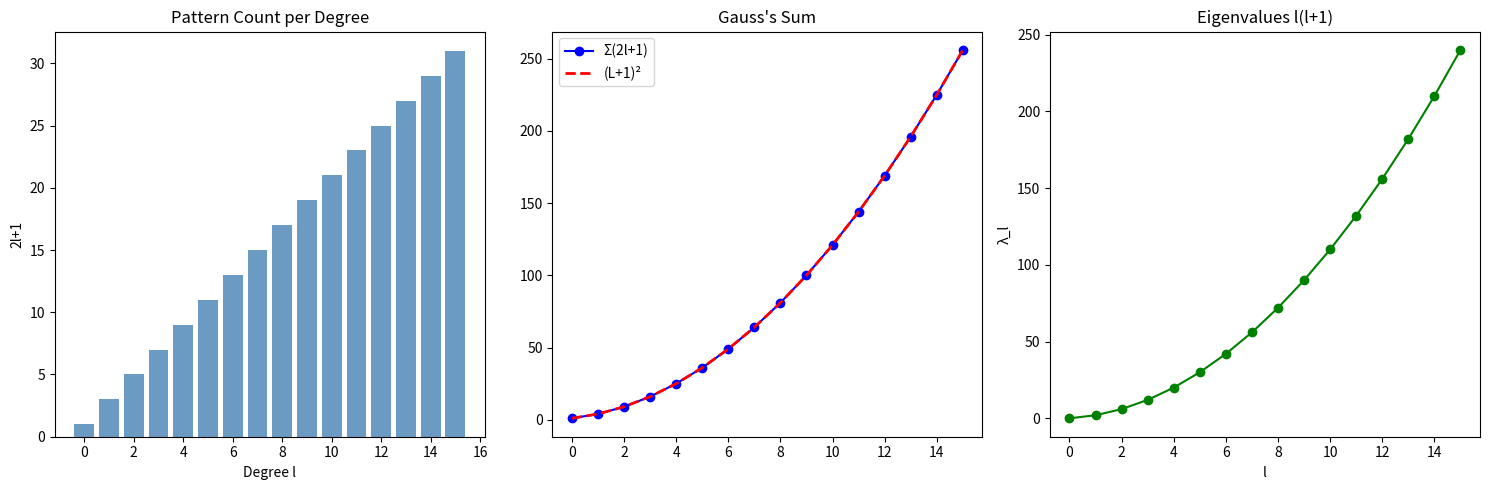

Write Python code to recreate this figure.
import numpy as np
import matplotlib
matplotlib.use('Agg')
import matplotlib.pyplot as plt

fig, axes = plt.subplots(1, 3, figsize=(15, 5))
L = np.arange(0, 16)
dims = 2 * L + 1
axes[0].bar(L, dims, color='steelblue', alpha=0.8)
axes[0].set_xlabel('Degree l'); axes[0].set_ylabel('2l+1')
axes[0].set_title('Pattern Count per Degree')
cumul = np.cumsum(dims)
axes[1].plot(L, cumul, 'bo-', label='Σ(2l+1)')
axes[1].plot(L, (L+1)**2, 'r--', lw=2, label='(L+1)²')
axes[1].legend(); axes[1].set_title("Gauss's Sum")
evals = L * (L + 1)
axes[2].plot(L, evals, 'go-')
axes[2].set_xlabel('l'); axes[2].set_ylabel('λ_l')
axes[2].set_title('Eigenvalues l(l+1)')
plt.tight_layout()
plt.savefig('pattern_count_eigenvalues.png', dpi=150)
plt.close()
